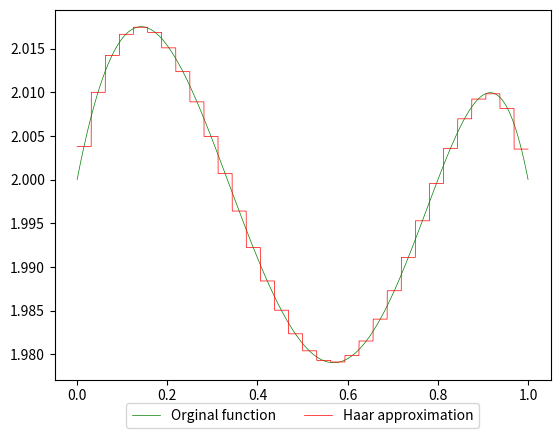

This figure's Python source:
import matplotlib.pyplot as plt
from scipy import integrate


def x(t):
    value = 0.0
    if (t >= 0.0 and t < 0.5):
        value = 1.0
    if (t >= 0.5 and t < 1.0):
        value = -1.0
    return value


def y(t):
    return 1.0 if (t >= 0 and t < 1.0) else 0.0


def W(n, k, t):
    if (n == 0 and k == 0):
        return y(t)
    return 2**(0.5 * n) * x(2**n * t - k + 1) * y(2**n * t - k + 1)


def haarCoefficients(f, N):
    c = [[]]
    c[0].append(integrate.quad(lambda t: f(t), 0.0, 1.0)[0])
    c[0].append(integrate.quad(lambda t: f(t) * W(0, 1, t), 0.0, 1.0)[0])
    for n in range(1, N + 1):
        c.append([0.0])
        for k in range(1, 2**n + 1):
            c[n].append(integrate.quad(lambda t: f(t) * W(n, k, t), (k-1) / 2**n, k / 2**n)[0])  # /
            # integrate.quad(lambda t: W(n, k, t) * W(n, k, t), (k-1) / 2**n, k / 2**n)[0]
    return c


def haarApproximation(f, N):
    c = haarCoefficients(f, N)

    def approximation(t):
        value = 0.0
        value += c[0][0] * W(0, 0, t)
        value += c[0][1] * W(0, 1, t)
        for n in range(1, N + 1):
            for k in range(1, 2**n + 1):
                value += c[n][k] * W(n, k, t)
        return value
    return approximation


def function(t):
    return 2 + (1 + t) * (1 - t) * t * (t - 1.0 / 3.0) * (t - 4.0 / 5.0)


p = 10000
N = 4
xArray = [i / p for i in range(1, p)]
yArray = [function(x) for x in xArray]
plt.plot(xArray, yArray, ls="-", lw=0.5, color="g", ms=5)
approximation = haarApproximation(function, N)
yArray = [approximation(x) for x in xArray]
plt.plot(xArray, yArray, ls="-", lw=0.5, color="r", ms=5)
plt.legend(["Orginal function", "Haar approximation"], bbox_to_anchor=(0.5, -0.15), loc="lower center", ncol=3)
plt.show()
